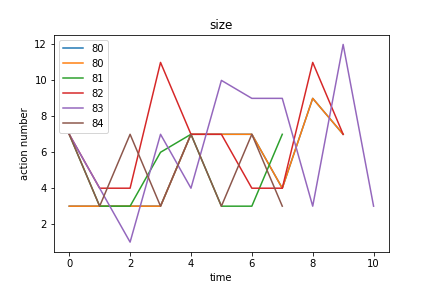

Data behind this chart, as committed beside it:
size, Avg_max_fit, Gen, Dataset, CosDist, Hof
80, 9.012, 48, [7, 7, 9, 7, 7, 7, 7, 7, 7, 9, 7], 0.2931, if_then_else(if_then_else(repeat(repeat(…, [3, 3, 3, 3, 7, 7, 7, 4, 9, 7]
81, 10.0, 60, [6, 7, 7, 7, 7], 0.3817, div(mul(repeat(add(concatenate(if_then_e…, [7, 3, 3, 6, 7, 3, 3, 7]
82, 10.02, 56, [7, 7, 7, 7, 7, 7], 0.3333, repeat(addOneAll(concatenate(mul([10], a…, [7, 4, 4, 11, 7, 7, 4, 4, 11, 7]
83, 10.02, 38, [3, 4, 3, 4, 3, 4, 9, 3, 4, 3, 4, 3, 4], 0.3019, if_then_else(concatenate(div(div(if_then…, [7, 4, 1, 7, 4, 10, 9, 9, 3, 12, 3]
84, 10.0, 36, [7, 7, 7, 7, 7, 7, 7], 0.2929, subOneAll(repeat(repeat(if_then_else([8]…, [7, 3, 7, 3, 7, 3, 7, 3]
